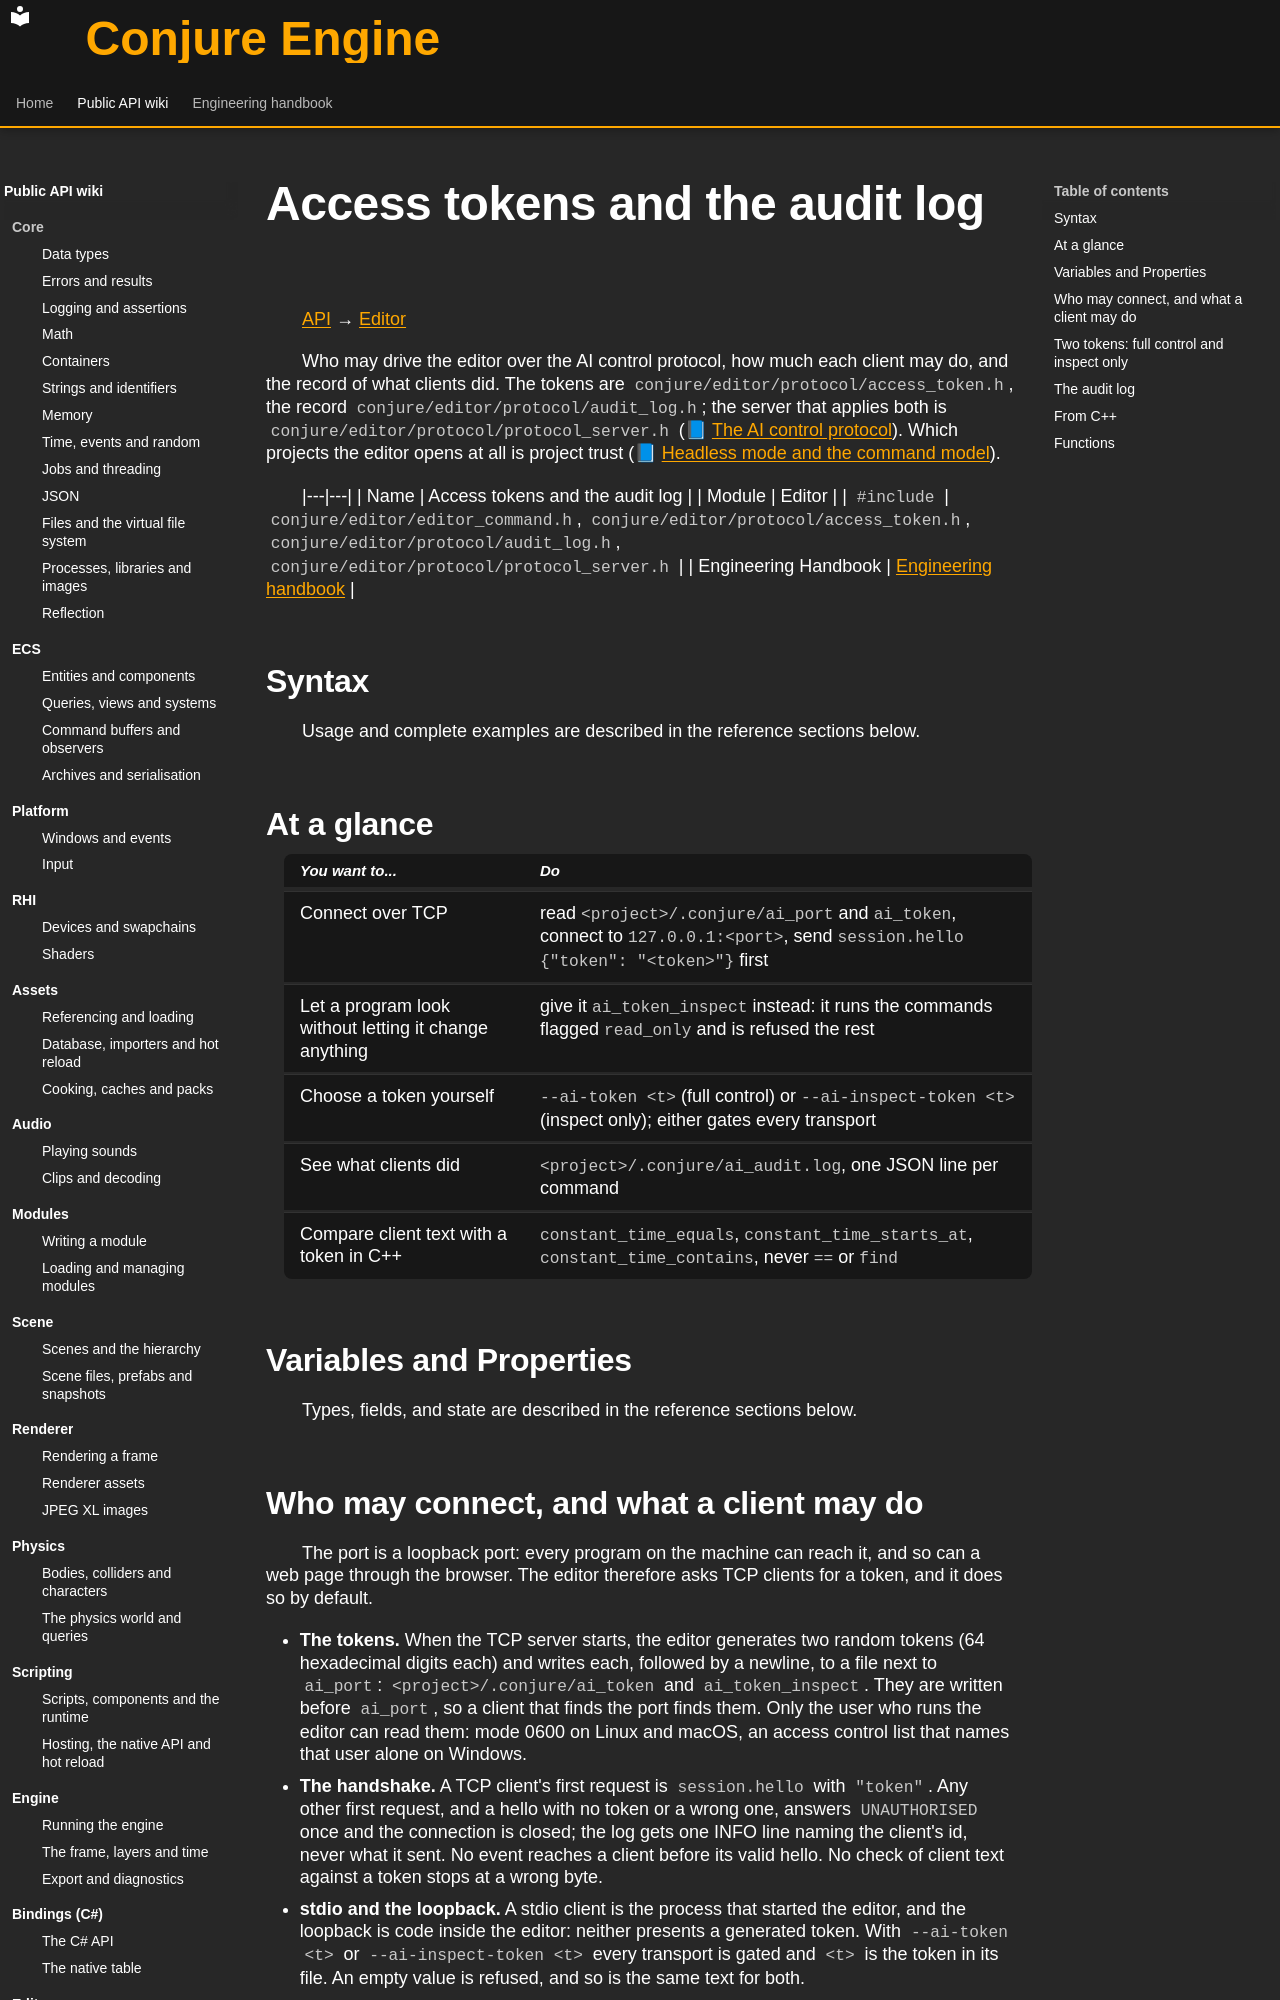

repository: Dozer90/Conjure-Engine · page: api/editor/access-and-audit.html · generator: mkdocs

# Access tokens and the audit log
<!-- doc-template:wiki -->
[API](../index.md) → [Editor](index.md)

<!-- doc-content:purpose:start -->
Who may drive the editor over the AI control protocol, how much each client may do, and the record of what
clients did. The tokens are `conjure/editor/protocol/access_token.h`, the record `conjure/editor/protocol/audit_log.h`;
the server that applies both is `conjure/editor/protocol/protocol_server.h` (📘 [The AI control
protocol](ai-protocol.md)). Which projects the editor opens at all is project trust
(📘 [Headless mode and the command model](headless-and-commands.md#project-trust)).
<!-- doc-content:purpose:end -->

|---|---|
| Name | Access tokens and the audit log |
| Module | Editor |
| `#include` | `conjure/editor/editor_command.h`, `conjure/editor/protocol/access_token.h`, `conjure/editor/protocol/audit_log.h`, `conjure/editor/protocol/protocol_server.h` |
| Engineering Handbook | [Engineering handbook](../../handbook/editor/editor.md) |

## Syntax

<!-- doc-content:syntax:start -->
Usage and complete examples are described in the reference sections below.
<!-- doc-content:syntax:end -->

## At a glance

<!-- doc-content:at_a_glance:start -->
| You want to... | Do |
|---|---|
| Connect over TCP | read `<project>/.conjure/ai_port` and `ai_token`, connect to `127.0.0.1:<port>`, send `session.hello {"token": "<token>"}` first |
| Let a program look without letting it change anything | give it `ai_token_inspect` instead: it runs the commands flagged `read_only` and is refused the rest |
| Choose a token yourself | `--ai-token <t>` (full control) or `--ai-inspect-token <t>` (inspect only); either gates every transport |
| See what clients did | `<project>/.conjure/ai_audit.log`, one JSON line per command |
| Compare client text with a token in C++ | `constant_time_equals`, `constant_time_starts_at`, `constant_time_contains`, never `==` or `find` |
<!-- doc-content:at_a_glance:end -->

## Variables and Properties

<!-- doc-content:variables:start -->
Types, fields, and state are described in the reference sections below.
<!-- doc-content:variables:end -->

<!-- doc-content:body:start -->
